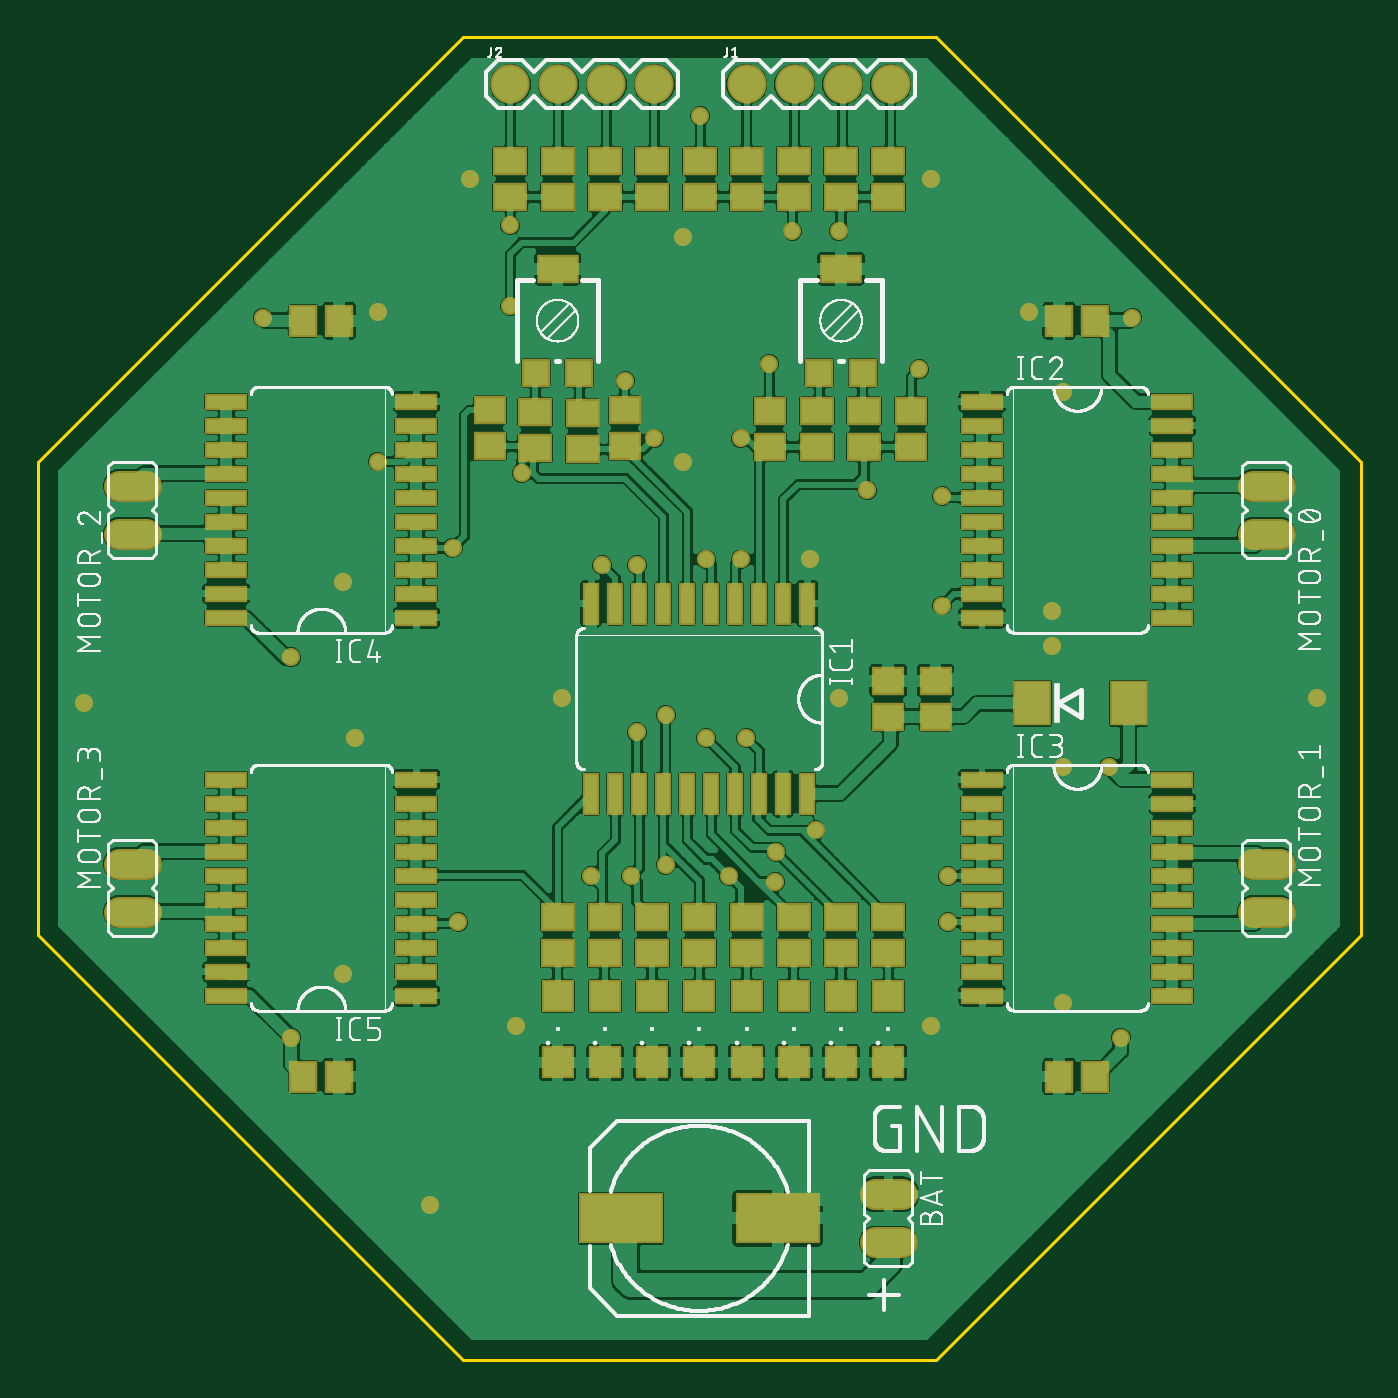
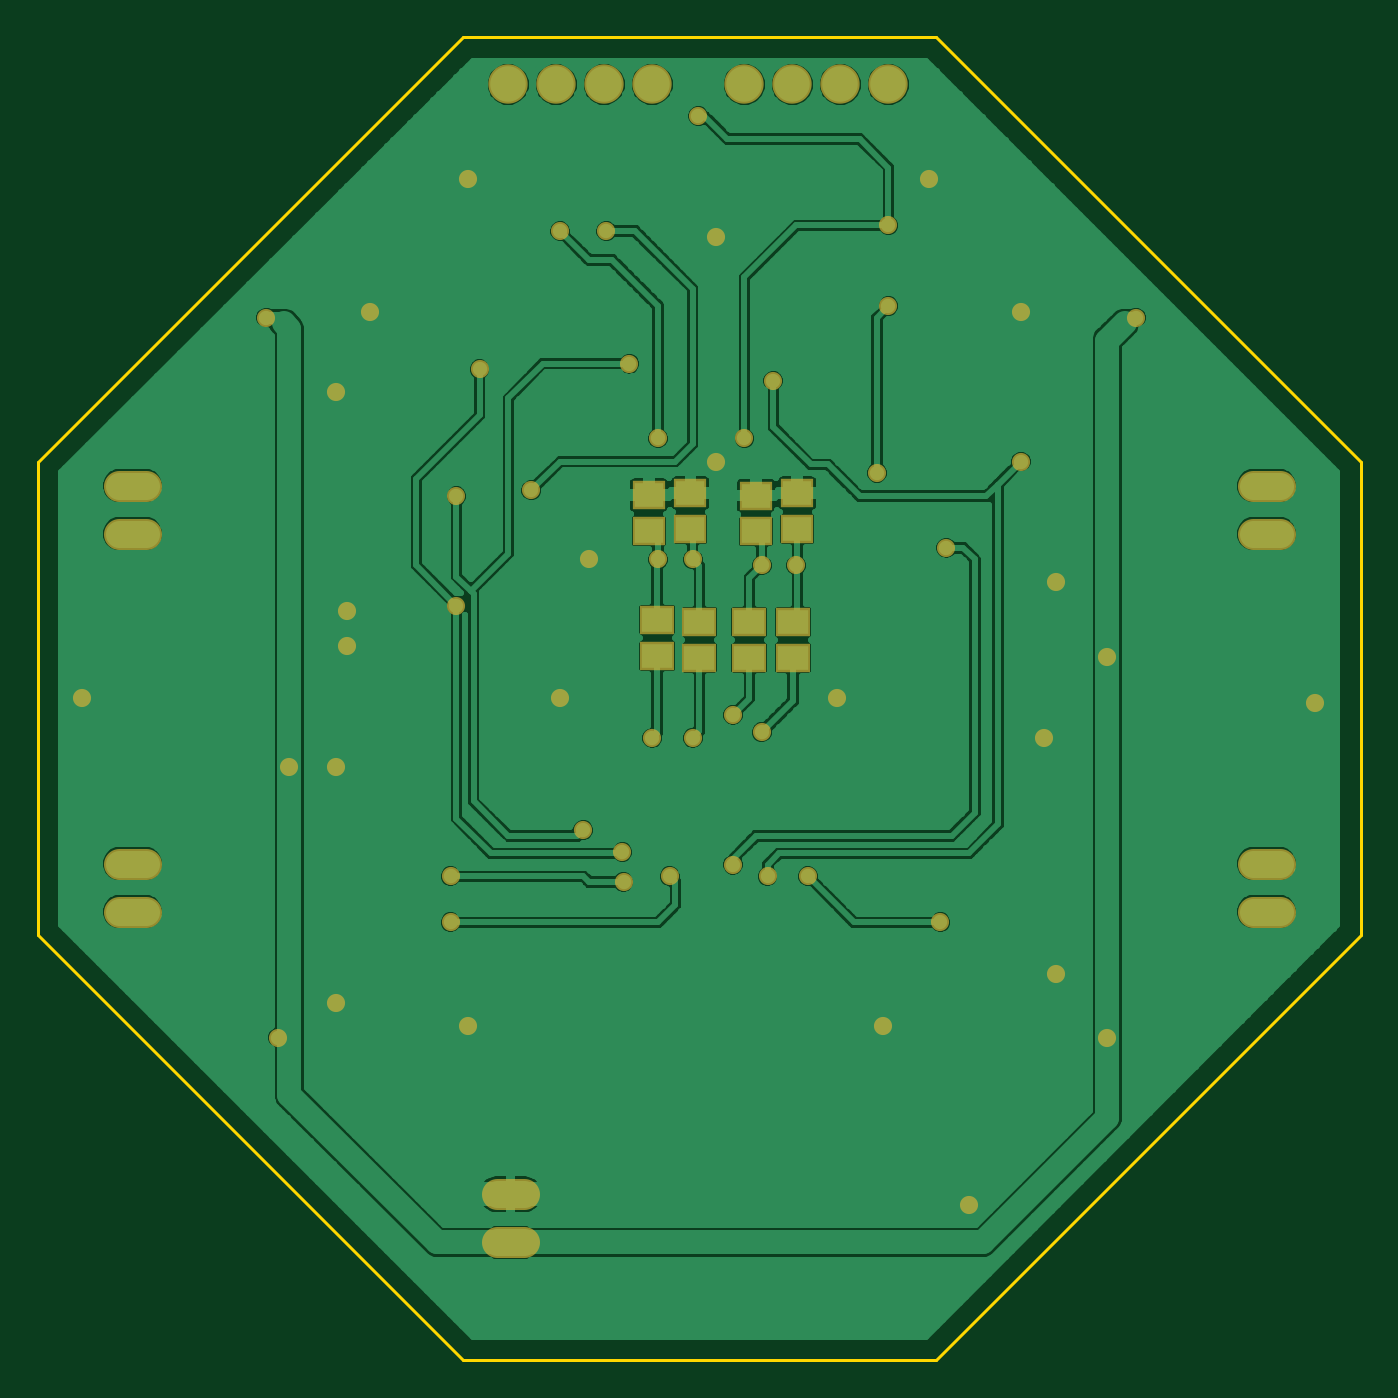
Circuit board: 9 layer files. Board 70.0 x 70.0 mm.
- paste: octacore.bcream.bcream.ger (493 bytes)
- outline: octacore.boardoutline.boardoutline.ger (307 bytes)
- bottom_copper: octacore.bottomlayer.bottomlayer.ger (93262 bytes)
- bottom_mask: octacore.bottomsoldermask.bottomsoldermask.ger (2452 bytes)
- drill: octacore.drills.drills.xln (1242 bytes)
- paste: octacore.tcream.tcream.ger (4353 bytes)
- top_copper: octacore.toplayer.toplayer.ger (176145 bytes)
- top_silk: octacore.topsilkscreen.topsilkscreen.ger (96540 bytes)
- top_mask: octacore.topsoldermask.topsoldermask.ger (6312 bytes)

=== paste: octacore.bcream.bcream.ger ===
G75*
%MOIN*%
%OFA0B0*%
%FSLAX25Y25*%
%IPPOS*%
%LPD*%
%AMOC8*
5,1,8,0,0,1.08239X$1,22.5*
%
%ADD10R,0.06299X0.05118*%
%ADD11R,0.05906X0.05118*%
D10*
X0146290Y0164685D03*
X0146290Y0172165D03*
X0155405Y0172165D03*
X0155405Y0164685D03*
X0165795Y0164710D03*
X0165795Y0172191D03*
X0174605Y0172575D03*
X0174605Y0165094D03*
D11*
X0176353Y0191110D03*
X0176353Y0198591D03*
X0167647Y0198975D03*
X0167647Y0191494D03*
X0154038Y0191035D03*
X0154038Y0198515D03*
X0145395Y0199000D03*
X0145395Y0191520D03*
M02*

=== outline: octacore.boardoutline.boardoutline.ger ===
G75*
%MOIN*%
%OFA0B0*%
%FSLAX25Y25*%
%IPPOS*%
%LPD*%
%AMOC8*
5,1,8,0,0,1.08239X$1,22.5*
%
%ADD10C,0.00600*%
D10*
X0028000Y0106983D02*
X0116583Y0018400D01*
X0215008Y0018400D01*
X0303591Y0106983D01*
X0303591Y0205408D01*
X0215008Y0293991D01*
X0116583Y0293991D01*
X0028000Y0205408D01*
X0028000Y0106983D01*
M02*

=== bottom_copper: octacore.bottomlayer.bottomlayer.ger (93262 bytes, source omitted) ===
=== bottom_mask: octacore.bottomsoldermask.bottomsoldermask.ger ===
G75*
%MOIN*%
%OFA0B0*%
%FSLAX25Y25*%
%IPPOS*%
%LPD*%
%AMOC8*
5,1,8,0,0,1.08239X$1,22.5*
%
%ADD10C,0.06400*%
%ADD11R,0.07099X0.05918*%
%ADD12R,0.06706X0.05918*%
%ADD13C,0.08200*%
%ADD14C,0.03778*%
D10*
X0044885Y0111825D02*
X0050485Y0111825D01*
X0050485Y0121825D02*
X0044885Y0121825D01*
X0044885Y0190565D02*
X0050485Y0190565D01*
X0050485Y0200565D02*
X0044885Y0200565D01*
X0202365Y0052928D02*
X0207965Y0052928D01*
X0207965Y0042928D02*
X0202365Y0042928D01*
X0281106Y0111825D02*
X0286706Y0111825D01*
X0286706Y0121825D02*
X0281106Y0121825D01*
X0281106Y0190565D02*
X0286706Y0190565D01*
X0286706Y0200565D02*
X0281106Y0200565D01*
D11*
X0174605Y0172575D03*
X0174605Y0165094D03*
X0165795Y0164710D03*
X0165795Y0172191D03*
X0155405Y0172165D03*
X0155405Y0164685D03*
X0146290Y0164685D03*
X0146290Y0172165D03*
D12*
X0145395Y0191520D03*
X0145395Y0199000D03*
X0154038Y0198515D03*
X0154038Y0191035D03*
X0167647Y0191494D03*
X0167647Y0198975D03*
X0176353Y0198591D03*
X0176353Y0191110D03*
D13*
X0175638Y0284148D03*
X0185638Y0284148D03*
X0195638Y0284148D03*
X0205638Y0284148D03*
X0156425Y0284148D03*
X0146425Y0284148D03*
X0136425Y0284148D03*
X0126425Y0284148D03*
D14*
X0080800Y0085600D03*
X0091600Y0098800D03*
X0115600Y0109600D03*
X0127600Y0088000D03*
X0143200Y0119200D03*
X0151600Y0119200D03*
X0158800Y0121600D03*
X0172000Y0119200D03*
X0181600Y0118000D03*
X0181823Y0124223D03*
X0190000Y0128800D03*
X0175600Y0148000D03*
X0167200Y0148000D03*
X0158800Y0152800D03*
X0152800Y0149200D03*
X0137200Y0156400D03*
X0145600Y0184000D03*
X0152800Y0184000D03*
X0167200Y0185200D03*
X0174400Y0185200D03*
X0188800Y0185200D03*
X0200800Y0199600D03*
X0216400Y0198400D03*
X0216400Y0175600D03*
X0239200Y0174400D03*
X0239200Y0167200D03*
X0241600Y0142000D03*
X0251200Y0142000D03*
X0217600Y0119200D03*
X0217600Y0109600D03*
X0214000Y0088000D03*
X0241600Y0092800D03*
X0253600Y0085600D03*
X0294400Y0156400D03*
X0241600Y0220000D03*
X0256000Y0235600D03*
X0234400Y0236800D03*
X0211600Y0224800D03*
X0194800Y0253600D03*
X0185200Y0253600D03*
X0162400Y0252400D03*
X0166000Y0277600D03*
X0126400Y0254800D03*
X0118000Y0264400D03*
X0126400Y0238000D03*
X0150400Y0222400D03*
X0156400Y0210400D03*
X0162400Y0205600D03*
X0174400Y0210400D03*
X0180400Y0226000D03*
X0214000Y0264400D03*
X0128800Y0203200D03*
X0114400Y0187600D03*
X0098800Y0205600D03*
X0091600Y0180400D03*
X0080800Y0164800D03*
X0094000Y0148000D03*
X0037600Y0155200D03*
X0074800Y0235600D03*
X0098800Y0236800D03*
X0194800Y0156400D03*
X0109600Y0050800D03*
M02*

=== drill: octacore.drills.drills.xln ===
%
M48
M72
T01C0.01378
T02C0.03600
T03C0.04000
%
T01
X80800Y85600
X91600Y98800
X115600Y109600
X127600Y88000
X143200Y119200
X151600Y119200
X158800Y121600
X172000Y119200
X181600Y118000
X181823Y124223
X190000Y128800
X175600Y148000
X167200Y148000
X158800Y152800
X152800Y149200
X137200Y156400
X145600Y184000
X152800Y184000
X167200Y185200
X174400Y185200
X188800Y185200
X200800Y199600
X216400Y198400
X216400Y175600
X239200Y174400
X239200Y167200
X241600Y142000
X251200Y142000
X217600Y119200
X217600Y109600
X214000Y88000
X241600Y92800
X253600Y85600
X294400Y156400
X241600Y220000
X256000Y235600
X234400Y236800
X211600Y224800
X194800Y253600
X185200Y253600
X162400Y252400
X166000Y277600
X126400Y254800
X118000Y264400
X126400Y238000
X150400Y222400
X156400Y210400
X162400Y205600
X174400Y210400
X180400Y226000
X214000Y264400
X128800Y203200
X114400Y187600
X98800Y205600
X91600Y180400
X80800Y164800
X94000Y148000
X37600Y155200
X74800Y235600
X98800Y236800
X194800Y156400
X109600Y50800
T02
X47685Y111825
X47685Y121825
X47685Y190565
X47685Y200565
X205165Y52928
X205165Y42928
X283906Y111825
X283906Y121825
X283906Y190565
X283906Y200565
T03
X205638Y284148
X195638Y284148
X185638Y284148
X175638Y284148
X156425Y284148
X146425Y284148
X136425Y284148
X126425Y284148
M30

=== paste: octacore.tcream.tcream.ger ===
G75*
%MOIN*%
%OFA0B0*%
%FSLAX25Y25*%
%IPPOS*%
%LPD*%
%AMOC8*
5,1,8,0,0,1.08239X$1,22.5*
%
%ADD10R,0.02600X0.08000*%
%ADD11R,0.08000X0.02600*%
%ADD12R,0.05118X0.05906*%
%ADD13R,0.05906X0.05118*%
%ADD14R,0.06299X0.05118*%
%ADD15R,0.05118X0.05118*%
%ADD16R,0.07874X0.05118*%
%ADD17R,0.16929X0.09843*%
%ADD18R,0.05906X0.05906*%
%ADD19R,0.07087X0.08661*%
D10*
X0143295Y0136395D03*
X0148295Y0136395D03*
X0153295Y0136395D03*
X0158295Y0136395D03*
X0163295Y0136395D03*
X0168295Y0136395D03*
X0173295Y0136395D03*
X0178295Y0136395D03*
X0183295Y0136395D03*
X0188295Y0136395D03*
X0188295Y0175995D03*
X0183295Y0175995D03*
X0178295Y0175995D03*
X0173295Y0175995D03*
X0168295Y0175995D03*
X0163295Y0175995D03*
X0158295Y0175995D03*
X0153295Y0175995D03*
X0148295Y0175995D03*
X0143295Y0175995D03*
D11*
X0106855Y0178065D03*
X0106855Y0183065D03*
X0106855Y0188065D03*
X0106855Y0193065D03*
X0106855Y0198065D03*
X0106855Y0203065D03*
X0106855Y0208065D03*
X0106855Y0213065D03*
X0106855Y0218065D03*
X0067255Y0218065D03*
X0067255Y0213065D03*
X0067255Y0208065D03*
X0067255Y0203065D03*
X0067255Y0198065D03*
X0067255Y0193065D03*
X0067255Y0188065D03*
X0067255Y0183065D03*
X0067255Y0178065D03*
X0067255Y0173065D03*
X0067255Y0139325D03*
X0067255Y0134325D03*
X0067255Y0129325D03*
X0067255Y0124325D03*
X0067255Y0119325D03*
X0067255Y0114325D03*
X0067255Y0109325D03*
X0067255Y0104325D03*
X0067255Y0099325D03*
X0067255Y0094325D03*
X0106855Y0094325D03*
X0106855Y0099325D03*
X0106855Y0104325D03*
X0106855Y0109325D03*
X0106855Y0114325D03*
X0106855Y0119325D03*
X0106855Y0124325D03*
X0106855Y0129325D03*
X0106855Y0134325D03*
X0106855Y0139325D03*
X0106855Y0173065D03*
X0224735Y0173065D03*
X0224735Y0178065D03*
X0224735Y0183065D03*
X0224735Y0188065D03*
X0224735Y0193065D03*
X0224735Y0198065D03*
X0224735Y0203065D03*
X0224735Y0208065D03*
X0224735Y0213065D03*
X0224735Y0218065D03*
X0264335Y0218065D03*
X0264335Y0213065D03*
X0264335Y0208065D03*
X0264335Y0203065D03*
X0264335Y0198065D03*
X0264335Y0193065D03*
X0264335Y0188065D03*
X0264335Y0183065D03*
X0264335Y0178065D03*
X0264335Y0173065D03*
X0264335Y0139325D03*
X0264335Y0134325D03*
X0264335Y0129325D03*
X0264335Y0124325D03*
X0264335Y0119325D03*
X0264335Y0114325D03*
X0264335Y0109325D03*
X0264335Y0104325D03*
X0264335Y0099325D03*
X0264335Y0094325D03*
X0224735Y0094325D03*
X0224735Y0099325D03*
X0224735Y0104325D03*
X0224735Y0109325D03*
X0224735Y0114325D03*
X0224735Y0119325D03*
X0224735Y0124325D03*
X0224735Y0129325D03*
X0224735Y0134325D03*
X0224735Y0139325D03*
D12*
X0083315Y0077455D03*
X0090795Y0077455D03*
X0240795Y0077455D03*
X0248276Y0077455D03*
X0248276Y0234935D03*
X0240795Y0234935D03*
X0090795Y0234935D03*
X0083315Y0234935D03*
D13*
X0122123Y0216272D03*
X0122123Y0208792D03*
X0150208Y0208792D03*
X0150208Y0216272D03*
X0180438Y0216106D03*
X0180438Y0208625D03*
X0209965Y0208625D03*
X0209965Y0216106D03*
X0205165Y0159935D03*
X0205165Y0152455D03*
X0215008Y0152455D03*
X0215008Y0159935D03*
D14*
X0205165Y0110723D03*
X0205165Y0103243D03*
X0195323Y0103243D03*
X0195323Y0110723D03*
X0185480Y0110723D03*
X0185480Y0103243D03*
X0175638Y0103243D03*
X0175638Y0110723D03*
X0165795Y0110723D03*
X0165795Y0103243D03*
X0155953Y0103243D03*
X0155953Y0110723D03*
X0146110Y0110723D03*
X0146110Y0103243D03*
X0136268Y0103243D03*
X0136268Y0110723D03*
X0141477Y0208128D03*
X0141477Y0215608D03*
X0131635Y0215850D03*
X0131635Y0208370D03*
X0136268Y0260723D03*
X0136268Y0268203D03*
X0146110Y0268203D03*
X0146110Y0260723D03*
X0155953Y0260723D03*
X0155953Y0268203D03*
X0166000Y0268140D03*
X0166000Y0260660D03*
X0175638Y0260723D03*
X0175638Y0268203D03*
X0185480Y0268203D03*
X0185480Y0260723D03*
X0195323Y0260723D03*
X0195323Y0268203D03*
X0205165Y0268203D03*
X0205165Y0260723D03*
X0200123Y0216106D03*
X0200123Y0208625D03*
X0190280Y0208625D03*
X0190280Y0216106D03*
X0126425Y0260723D03*
X0126425Y0268203D03*
D15*
X0131740Y0224109D03*
X0140795Y0224109D03*
X0190795Y0224109D03*
X0199850Y0224109D03*
D16*
X0195323Y0245762D03*
X0136268Y0245762D03*
D17*
X0149457Y0047928D03*
X0182134Y0047928D03*
D18*
X0185480Y0080408D03*
X0175638Y0080408D03*
X0165795Y0080408D03*
X0155953Y0080408D03*
X0146110Y0080408D03*
X0136268Y0080408D03*
X0136268Y0094187D03*
X0146110Y0094187D03*
X0155953Y0094187D03*
X0165795Y0094187D03*
X0175638Y0094187D03*
X0185480Y0094187D03*
X0195323Y0094187D03*
X0205165Y0094187D03*
X0205165Y0080408D03*
X0195323Y0080408D03*
D19*
X0235161Y0155200D03*
X0255239Y0155200D03*
M02*

=== top_copper: octacore.toplayer.toplayer.ger (176145 bytes, source omitted) ===
=== top_silk: octacore.topsilkscreen.topsilkscreen.ger (96540 bytes, source omitted) ===
=== top_mask: octacore.topsoldermask.topsoldermask.ger ===
G75*
%MOIN*%
%OFA0B0*%
%FSLAX25Y25*%
%IPPOS*%
%LPD*%
%AMOC8*
5,1,8,0,0,1.08239X$1,22.5*
%
%ADD10R,0.03400X0.08800*%
%ADD11R,0.08800X0.03400*%
%ADD12C,0.06400*%
%ADD13R,0.05918X0.06706*%
%ADD14R,0.06706X0.05918*%
%ADD15R,0.07099X0.05918*%
%ADD16R,0.05918X0.05918*%
%ADD17R,0.08674X0.05918*%
%ADD18C,0.08200*%
%ADD19R,0.17729X0.10643*%
%ADD20R,0.06706X0.06706*%
%ADD21R,0.07887X0.09461*%
%ADD22C,0.03778*%
D10*
X0143295Y0136395D03*
X0148295Y0136395D03*
X0153295Y0136395D03*
X0158295Y0136395D03*
X0163295Y0136395D03*
X0168295Y0136395D03*
X0173295Y0136395D03*
X0178295Y0136395D03*
X0183295Y0136395D03*
X0188295Y0136395D03*
X0188295Y0175995D03*
X0183295Y0175995D03*
X0178295Y0175995D03*
X0173295Y0175995D03*
X0168295Y0175995D03*
X0163295Y0175995D03*
X0158295Y0175995D03*
X0153295Y0175995D03*
X0148295Y0175995D03*
X0143295Y0175995D03*
D11*
X0106855Y0178065D03*
X0106855Y0183065D03*
X0106855Y0188065D03*
X0106855Y0193065D03*
X0106855Y0198065D03*
X0106855Y0203065D03*
X0106855Y0208065D03*
X0106855Y0213065D03*
X0106855Y0218065D03*
X0067255Y0218065D03*
X0067255Y0213065D03*
X0067255Y0208065D03*
X0067255Y0203065D03*
X0067255Y0198065D03*
X0067255Y0193065D03*
X0067255Y0188065D03*
X0067255Y0183065D03*
X0067255Y0178065D03*
X0067255Y0173065D03*
X0067255Y0139325D03*
X0067255Y0134325D03*
X0067255Y0129325D03*
X0067255Y0124325D03*
X0067255Y0119325D03*
X0067255Y0114325D03*
X0067255Y0109325D03*
X0067255Y0104325D03*
X0067255Y0099325D03*
X0067255Y0094325D03*
X0106855Y0094325D03*
X0106855Y0099325D03*
X0106855Y0104325D03*
X0106855Y0109325D03*
X0106855Y0114325D03*
X0106855Y0119325D03*
X0106855Y0124325D03*
X0106855Y0129325D03*
X0106855Y0134325D03*
X0106855Y0139325D03*
X0106855Y0173065D03*
X0224735Y0173065D03*
X0224735Y0178065D03*
X0224735Y0183065D03*
X0224735Y0188065D03*
X0224735Y0193065D03*
X0224735Y0198065D03*
X0224735Y0203065D03*
X0224735Y0208065D03*
X0224735Y0213065D03*
X0224735Y0218065D03*
X0264335Y0218065D03*
X0264335Y0213065D03*
X0264335Y0208065D03*
X0264335Y0203065D03*
X0264335Y0198065D03*
X0264335Y0193065D03*
X0264335Y0188065D03*
X0264335Y0183065D03*
X0264335Y0178065D03*
X0264335Y0173065D03*
X0264335Y0139325D03*
X0264335Y0134325D03*
X0264335Y0129325D03*
X0264335Y0124325D03*
X0264335Y0119325D03*
X0264335Y0114325D03*
X0264335Y0109325D03*
X0264335Y0104325D03*
X0264335Y0099325D03*
X0264335Y0094325D03*
X0224735Y0094325D03*
X0224735Y0099325D03*
X0224735Y0104325D03*
X0224735Y0109325D03*
X0224735Y0114325D03*
X0224735Y0119325D03*
X0224735Y0124325D03*
X0224735Y0129325D03*
X0224735Y0134325D03*
X0224735Y0139325D03*
D12*
X0281106Y0121825D02*
X0286706Y0121825D01*
X0286706Y0111825D02*
X0281106Y0111825D01*
X0281106Y0190565D02*
X0286706Y0190565D01*
X0286706Y0200565D02*
X0281106Y0200565D01*
X0207965Y0052928D02*
X0202365Y0052928D01*
X0202365Y0042928D02*
X0207965Y0042928D01*
X0050485Y0111825D02*
X0044885Y0111825D01*
X0044885Y0121825D02*
X0050485Y0121825D01*
X0050485Y0190565D02*
X0044885Y0190565D01*
X0044885Y0200565D02*
X0050485Y0200565D01*
D13*
X0083315Y0077455D03*
X0090795Y0077455D03*
X0240795Y0077455D03*
X0248276Y0077455D03*
X0248276Y0234935D03*
X0240795Y0234935D03*
X0090795Y0234935D03*
X0083315Y0234935D03*
D14*
X0122123Y0216272D03*
X0122123Y0208792D03*
X0150208Y0208792D03*
X0150208Y0216272D03*
X0180438Y0216106D03*
X0180438Y0208625D03*
X0209965Y0208625D03*
X0209965Y0216106D03*
X0205165Y0159935D03*
X0205165Y0152455D03*
X0215008Y0152455D03*
X0215008Y0159935D03*
D15*
X0205165Y0110723D03*
X0205165Y0103243D03*
X0195323Y0103243D03*
X0195323Y0110723D03*
X0185480Y0110723D03*
X0185480Y0103243D03*
X0175638Y0103243D03*
X0175638Y0110723D03*
X0165795Y0110723D03*
X0165795Y0103243D03*
X0155953Y0103243D03*
X0155953Y0110723D03*
X0146110Y0110723D03*
X0146110Y0103243D03*
X0136268Y0103243D03*
X0136268Y0110723D03*
X0141477Y0208128D03*
X0141477Y0215608D03*
X0131635Y0215850D03*
X0131635Y0208370D03*
X0136268Y0260723D03*
X0136268Y0268203D03*
X0146110Y0268203D03*
X0146110Y0260723D03*
X0155953Y0260723D03*
X0155953Y0268203D03*
X0166000Y0268140D03*
X0166000Y0260660D03*
X0175638Y0260723D03*
X0175638Y0268203D03*
X0185480Y0268203D03*
X0185480Y0260723D03*
X0195323Y0260723D03*
X0195323Y0268203D03*
X0205165Y0268203D03*
X0205165Y0260723D03*
X0200123Y0216106D03*
X0200123Y0208625D03*
X0190280Y0208625D03*
X0190280Y0216106D03*
X0126425Y0260723D03*
X0126425Y0268203D03*
D16*
X0131740Y0224109D03*
X0140795Y0224109D03*
X0190795Y0224109D03*
X0199850Y0224109D03*
D17*
X0195323Y0245762D03*
X0136268Y0245762D03*
D18*
X0136425Y0284148D03*
X0126425Y0284148D03*
X0146425Y0284148D03*
X0156425Y0284148D03*
X0175638Y0284148D03*
X0185638Y0284148D03*
X0195638Y0284148D03*
X0205638Y0284148D03*
D19*
X0182134Y0047928D03*
X0149457Y0047928D03*
D20*
X0146110Y0080408D03*
X0136268Y0080408D03*
X0136268Y0094187D03*
X0146110Y0094187D03*
X0155953Y0094187D03*
X0165795Y0094187D03*
X0175638Y0094187D03*
X0185480Y0094187D03*
X0195323Y0094187D03*
X0205165Y0094187D03*
X0205165Y0080408D03*
X0195323Y0080408D03*
X0185480Y0080408D03*
X0175638Y0080408D03*
X0165795Y0080408D03*
X0155953Y0080408D03*
D21*
X0235161Y0155200D03*
X0255239Y0155200D03*
D22*
X0251200Y0142000D03*
X0241600Y0142000D03*
X0239200Y0167200D03*
X0239200Y0174400D03*
X0216400Y0175600D03*
X0216400Y0198400D03*
X0200800Y0199600D03*
X0188800Y0185200D03*
X0174400Y0185200D03*
X0167200Y0185200D03*
X0152800Y0184000D03*
X0145600Y0184000D03*
X0128800Y0203200D03*
X0114400Y0187600D03*
X0098800Y0205600D03*
X0091600Y0180400D03*
X0080800Y0164800D03*
X0094000Y0148000D03*
X0115600Y0109600D03*
X0127600Y0088000D03*
X0143200Y0119200D03*
X0151600Y0119200D03*
X0158800Y0121600D03*
X0172000Y0119200D03*
X0181600Y0118000D03*
X0181823Y0124223D03*
X0190000Y0128800D03*
X0175600Y0148000D03*
X0167200Y0148000D03*
X0158800Y0152800D03*
X0152800Y0149200D03*
X0137200Y0156400D03*
X0162400Y0205600D03*
X0156400Y0210400D03*
X0150400Y0222400D03*
X0174400Y0210400D03*
X0180400Y0226000D03*
X0162400Y0252400D03*
X0185200Y0253600D03*
X0194800Y0253600D03*
X0214000Y0264400D03*
X0234400Y0236800D03*
X0241600Y0220000D03*
X0256000Y0235600D03*
X0211600Y0224800D03*
X0166000Y0277600D03*
X0126400Y0254800D03*
X0118000Y0264400D03*
X0126400Y0238000D03*
X0098800Y0236800D03*
X0074800Y0235600D03*
X0037600Y0155200D03*
X0091600Y0098800D03*
X0080800Y0085600D03*
X0109600Y0050800D03*
X0214000Y0088000D03*
X0217600Y0109600D03*
X0217600Y0119200D03*
X0241600Y0092800D03*
X0253600Y0085600D03*
X0294400Y0156400D03*
X0194800Y0156400D03*
M02*

